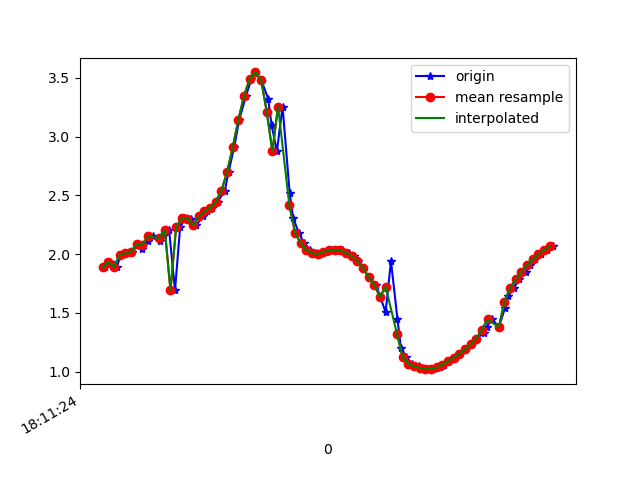

The file beside this chart, header and first rows:
1617819084730, 514728288668968, 1.8871651, -5.6748004, 7.763714
1617819084745, 514728307899738, 1.933, -5.605, 7.803
1617819084771, 514728327130508, 1.889, -5.667, 7.769
1617819084783, 514728346361278, 1.992, -5.639, 7.764
1617819084803, 514728365592048, 2.007, -5.597, 7.79
1617819084825, 514728384822818, 2.022, -5.72, 7.697
1617819084846, 514728404053588, 2.082, -5.667, 7.72
1617819084860, 514728423417270, 2.045, -5.638, 7.75
1617819084879, 514728442648040, 2.114, -5.765, 7.638
1617819084898, 514728461878810, 2.15, -5.691, 7.683
1617819084922, 514728481109580, 2.11, -5.658, 7.719
1617819084936, 514728500340350, 2.166, -5.769, 7.62
1617819084955, 514728519571120, 2.208, -5.675, 7.679
1617819084976, 514728538801890, 1.692, -5.968, 7.587
1617819084994, 514728558032660, 2.228, -5.763, 7.607
1617819085012, 514728577263430, 2.306, -5.717, 7.618
1617819085031, 514728596494200, 2.302, -5.692, 7.638
1617819085050, 514728615724970, 2.244, -5.815, 7.562
1617819085076, 514728634955740, 2.323, -5.834, 7.524
1617819085089, 514728654186510, 2.363, -5.889, 7.468
1617819085108, 514728673417280, 2.393, -5.957, 7.405
1617819085127, 514728692648050, 2.447, -6.026, 7.331
1617819085152, 514728711878820, 2.54, -6.183, 7.167
1617819085165, 514728731109590, 2.697, -6.524, 6.798
1617819085185, 514728750340360, 2.909, -7.028, 6.18
1617819085203, 514728769571130, 3.144, -7.577, 5.361
1617819085227, 514728788801900, 3.348, -8.093, 4.397
1617819085246, 514728808032670, 3.49, -8.559, 3.255
1617819085260, 514728827263440, 3.545, -8.937, 1.899
1617819085280, 514728846494210, 3.485, -9.152, 0.3794
1617819085305, 514728865724980, 3.323, -9.162, -1.026
1617819085317, 514728884955750, 3.1, -9.101, -1.899
1617819085336, 514728904186520, 2.874, -9.115, -2.168
1617819085356, 514728923417290, 3.256, -8.923, -2.411
1617819085381, 514728942648060, 2.522, -9.244, -2.055
1617819085393, 514728961878830, 2.31, -9.304, -2.032
1617819085413, 514728981109600, 2.183, -9.322, -2.09
1617819085432, 514729000340370, 2.093, -9.326, -2.166
1617819085453, 514729019571140, 2.037, -9.333, -2.189
1617819085474, 514729038801910, 2.006, -9.352, -2.136
1617819085489, 514729058032680, 2.002, -9.374, -2.04
1617819085511, 514729077263450, 2.019, -9.393, -1.933
1617819085532, 514729096494220, 2.033, -9.412, -1.821
1617819085554, 514729115724990, 2.035, -9.436, -1.693
1617819085566, 514729134955760, 2.032, -9.468, -1.506
1617819085589, 514729154186530, 2.012, -9.517, -1.191
1617819085607, 514729173417300, 1.983, -9.569, -0.7363
1617819085623, 514729192648070, 1.943, -9.605, -0.1274
1617819085641, 514729211878840, 1.884, -9.6, 0.5786
1617819085660, 514729231109610, 1.805, -9.545, 1.294
1617819085686, 514729250340380, 1.739, -9.442, 1.965
1617819085701, 514729269571150, 1.636, -9.28, 2.69
1617819085720, 514729288801920, 1.507, -9.018, 3.527
1617819085739, 514729308032690, 1.94, -8.069, 5.211
1617819085762, 514729327263460, 1.444, -7.995, 5.481
1617819085774, 514729346494230, 1.205, -7.667, 5.983
1617819085793, 514729365725000, 1.124, -7.274, 6.471
1617819085812, 514729384955770, 1.068, -7.034, 6.74
1617819085837, 514729404186540, 1.046, -6.882, 6.898
1617819085850, 514729423417310, 1.032, -6.746, 7.033
1617819085869, 514729442648080, 1.021, -6.61, 7.163
... 23 more rows
